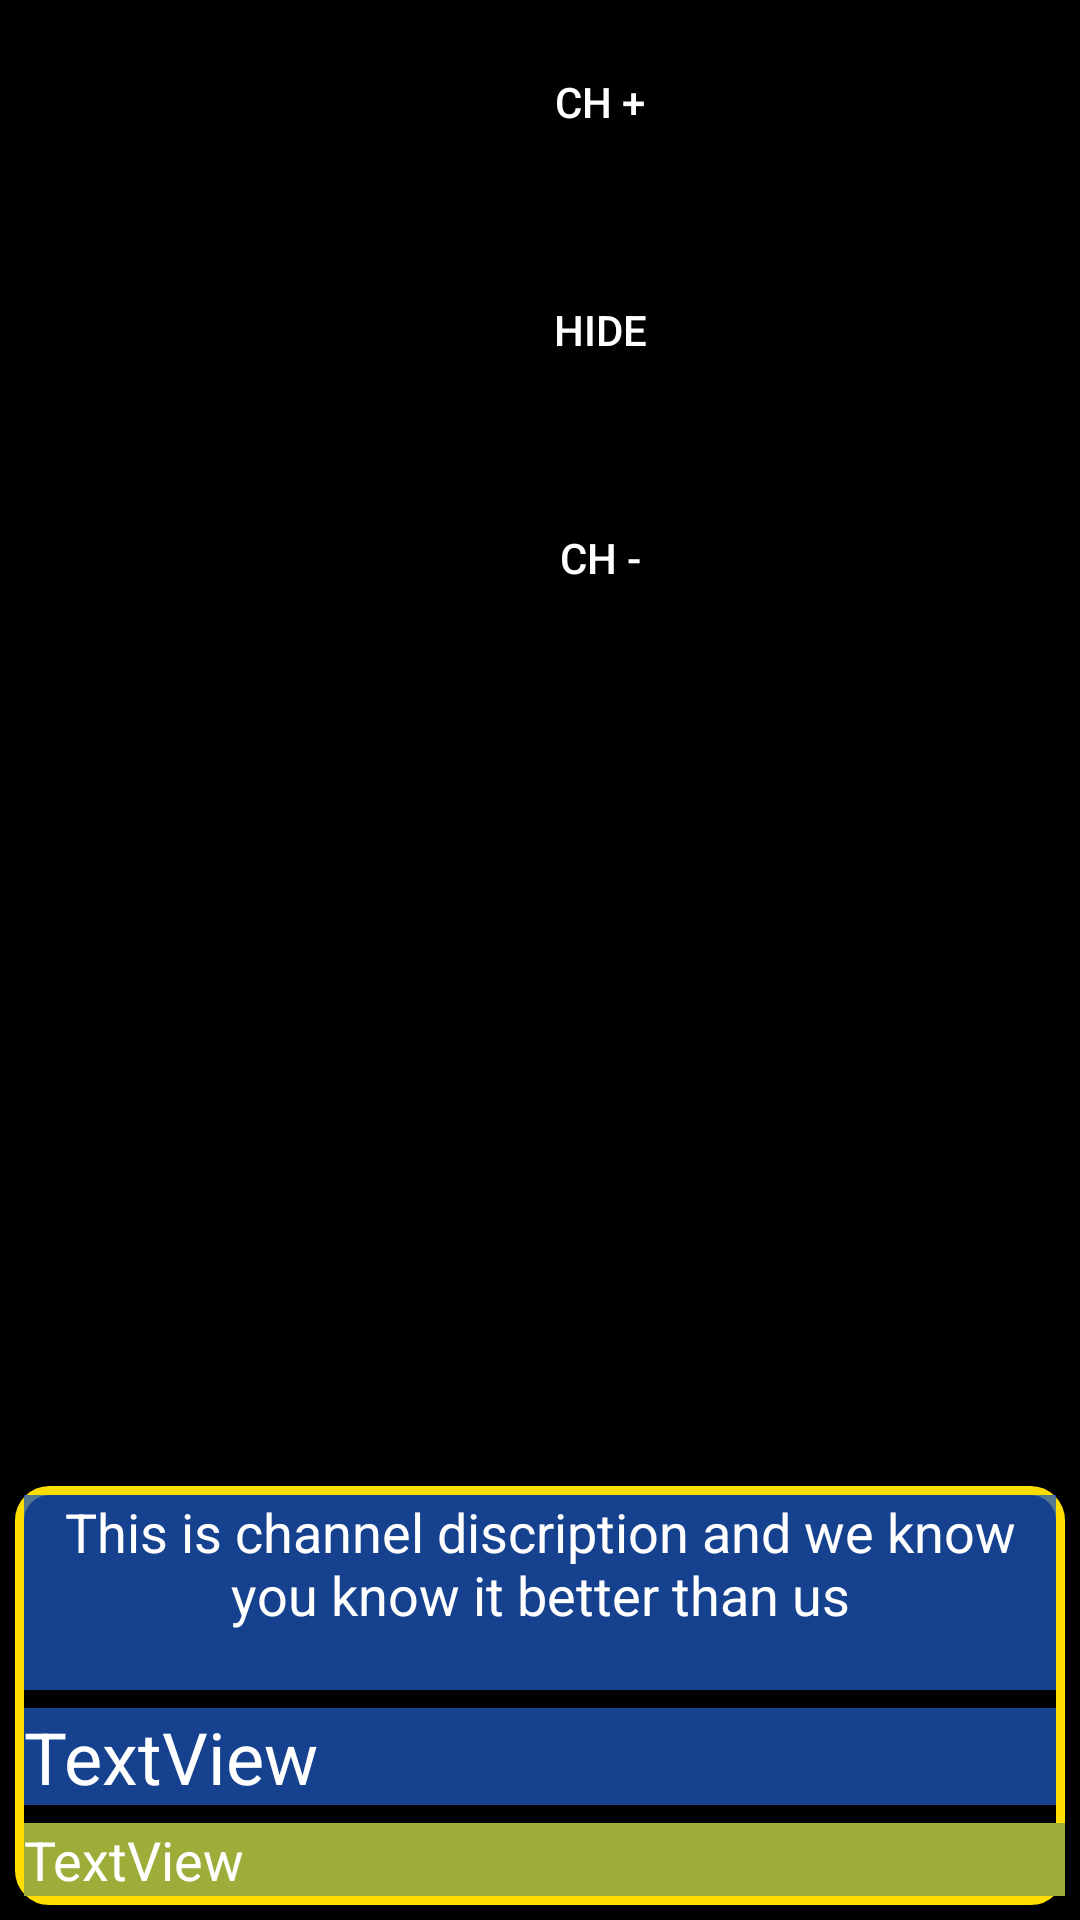

Layout XML and referenced resources for this Android screen:
<!-- AndroidManifest.xml: application theme AppTheme -->
<!-- res/layout/vlc_new.xml -->
<FrameLayout xmlns:android="http://schemas.android.com/apk/res/android"
    xmlns:tools="http://schemas.android.com/tools"
    android:layout_width="match_parent"
    android:layout_height="match_parent"
    android:background="@android:color/background_dark"
    android:keepScreenOn="true"
    >

    <FrameLayout
        android:id="@+id/video_surface_frame"
        android:layout_width="match_parent"
        android:layout_height="match_parent"
        android:layout_gravity="center"
        android:foregroundGravity="clip_horizontal|clip_vertical"
        android:onClick="showChAndEpg"
        tools:ignore="true">

        <ViewStub
            android:id="@+id/surface_stub"
            android:layout_width="match_parent"
            android:layout_height="match_parent"
            android:layout="@layout/surface_view" />

        <ViewStub
            android:id="@+id/subtitles_surface_stub"
            android:layout_width="1dp"
            android:layout_height="1dp"
            android:layout="@layout/surface_view" />

        <ViewStub
            android:id="@+id/texture_stub"
            android:layout_width="match_parent"
            android:layout_height="match_parent"
            android:layout="@layout/texture_view" />

        <RelativeLayout
            android:id="@+id/channelpanel"
            android:layout_width="300dp"
            android:layout_height="200dp"
            android:layout_gravity="right"
            android:layout_margin="10dp">

            <Button
                android:id="@+id/button8"
                android:layout_width="wrap_content"
                android:layout_height="wrap_content"
                android:layout_alignParentTop="true"
                android:layout_centerInParent="true"
                android:background="@drawable/settingbtncolor"
                android:onClick="chPlus"
                android:text="Ch +" />

            <Button
                android:id="@+id/hide"
                android:layout_width="wrap_content"
                android:layout_height="wrap_content"
                android:layout_centerInParent="true"
                android:background="@drawable/settingbtncolor"
                android:onClick="hide"
                android:text="Hide" />

            <Button
                android:id="@+id/button9"
                android:layout_width="wrap_content"
                android:layout_height="wrap_content"
                android:layout_alignParentLeft="true"
                android:layout_centerInParent="true"
                android:background="@drawable/settingbtncolor"
                android:onClick="volPlus"
                android:text="Vol +"
                android:visibility="invisible" />

            <Button
                android:id="@+id/button7"
                android:layout_width="wrap_content"
                android:layout_height="wrap_content"
                android:layout_alignParentRight="true"
                android:layout_centerInParent="true"
                android:background="@drawable/settingbtncolor"
                android:onClick="volMinus"
                android:text="Vol -"
                android:visibility="invisible" />

            <Button
                android:id="@+id/button6"
                android:layout_width="wrap_content"
                android:layout_height="wrap_content"
                android:layout_alignParentBottom="true"
                android:layout_centerInParent="true"
                android:background="@drawable/settingbtncolor"
                android:onClick="chMinus"
                android:text="CH -" />
        </RelativeLayout>

        <LinearLayout
            android:id="@+id/epgpanel"
            android:layout_width="match_parent"
            android:layout_height="wrap_content"
            android:layout_gravity="bottom"
            android:layout_margin="5dp"
            android:background="@drawable/epgdetails"
            android:gravity="bottom"
            android:orientation="vertical">

            <TextView
                android:id="@+id/cdes"
                android:layout_width="match_parent"
                android:layout_height="65dp"
                android:layout_margin="3dp"
                android:background="#C11C57BD"
                android:inputType="textMultiLine"
                android:text="This is channel discription and we know you know it better than us"
                android:textAlignment="center"
                android:textColor="@android:color/white"
                android:textSize="18sp" />

            <TextView
                android:id="@+id/time"
                android:layout_width="match_parent"
                android:layout_height="wrap_content"
                android:layout_margin="3dp"
                android:background="#C11C57BD"
                android:text="TextView"
                android:textAlignment="textStart"
                android:textColor="@android:color/white"
                android:textSize="24sp" />

            <LinearLayout
                android:layout_width="match_parent"
                android:layout_height="match_parent"
                android:orientation="horizontal">

                <TextView
                    android:id="@+id/currentchannel"
                    android:layout_width="460dp"
                    android:layout_height="wrap_content"
                    android:layout_gravity="center"
                    android:layout_margin="3dp"
                    android:background="#9EAC39"
                    android:gravity="center"
                    android:text="TextView"
                    android:textAlignment="viewStart"
                    android:textColor="@android:color/white"
                    android:textSize="18sp" />

                <TextView
                    android:id="@+id/nextchannel"
                    android:layout_width="484dp"
                    android:layout_height="wrap_content"
                    android:layout_gravity="center"
                    android:layout_margin="3dp"
                    android:layout_marginLeft="5dp"
                    android:background="#E2DEDE"
                    android:gravity="center"
                    android:inputType="textMultiLine|textImeMultiLine"
                    android:text="TextView"
                    android:textAlignment="viewStart"
                    android:textColor="#111111"
                    android:textSize="18sp" />
            </LinearLayout>
        </LinearLayout>

    </FrameLayout>
</FrameLayout>
<!-- res/layout/surface_view.xml (included above) -->
<?xml version="1.0" encoding="utf-8"?>
<SurfaceView xmlns:android="http://schemas.android.com/apk/res/android"
    android:layout_width="match_parent"
    android:layout_height="match_parent">
</SurfaceView>
<!-- resources referenced by this layout -->
<resources>
  <!-- drawable epgdetails (drawable) -->
  <?xml version="1.0" encoding="utf-8"?>
  <selector xmlns:android="http://schemas.android.com/apk/res/android">
  
      <item>
          <shape android:shape="rectangle">
  
              <stroke android:width="3dp" android:color="#FFDE00"/>
              <corners android:radius="10dp"/>
          </shape>
      </item>
  </selector>
  <style name="AppTheme" parent="@style/Theme.AppCompat.NoActionBar" />
</resources>
